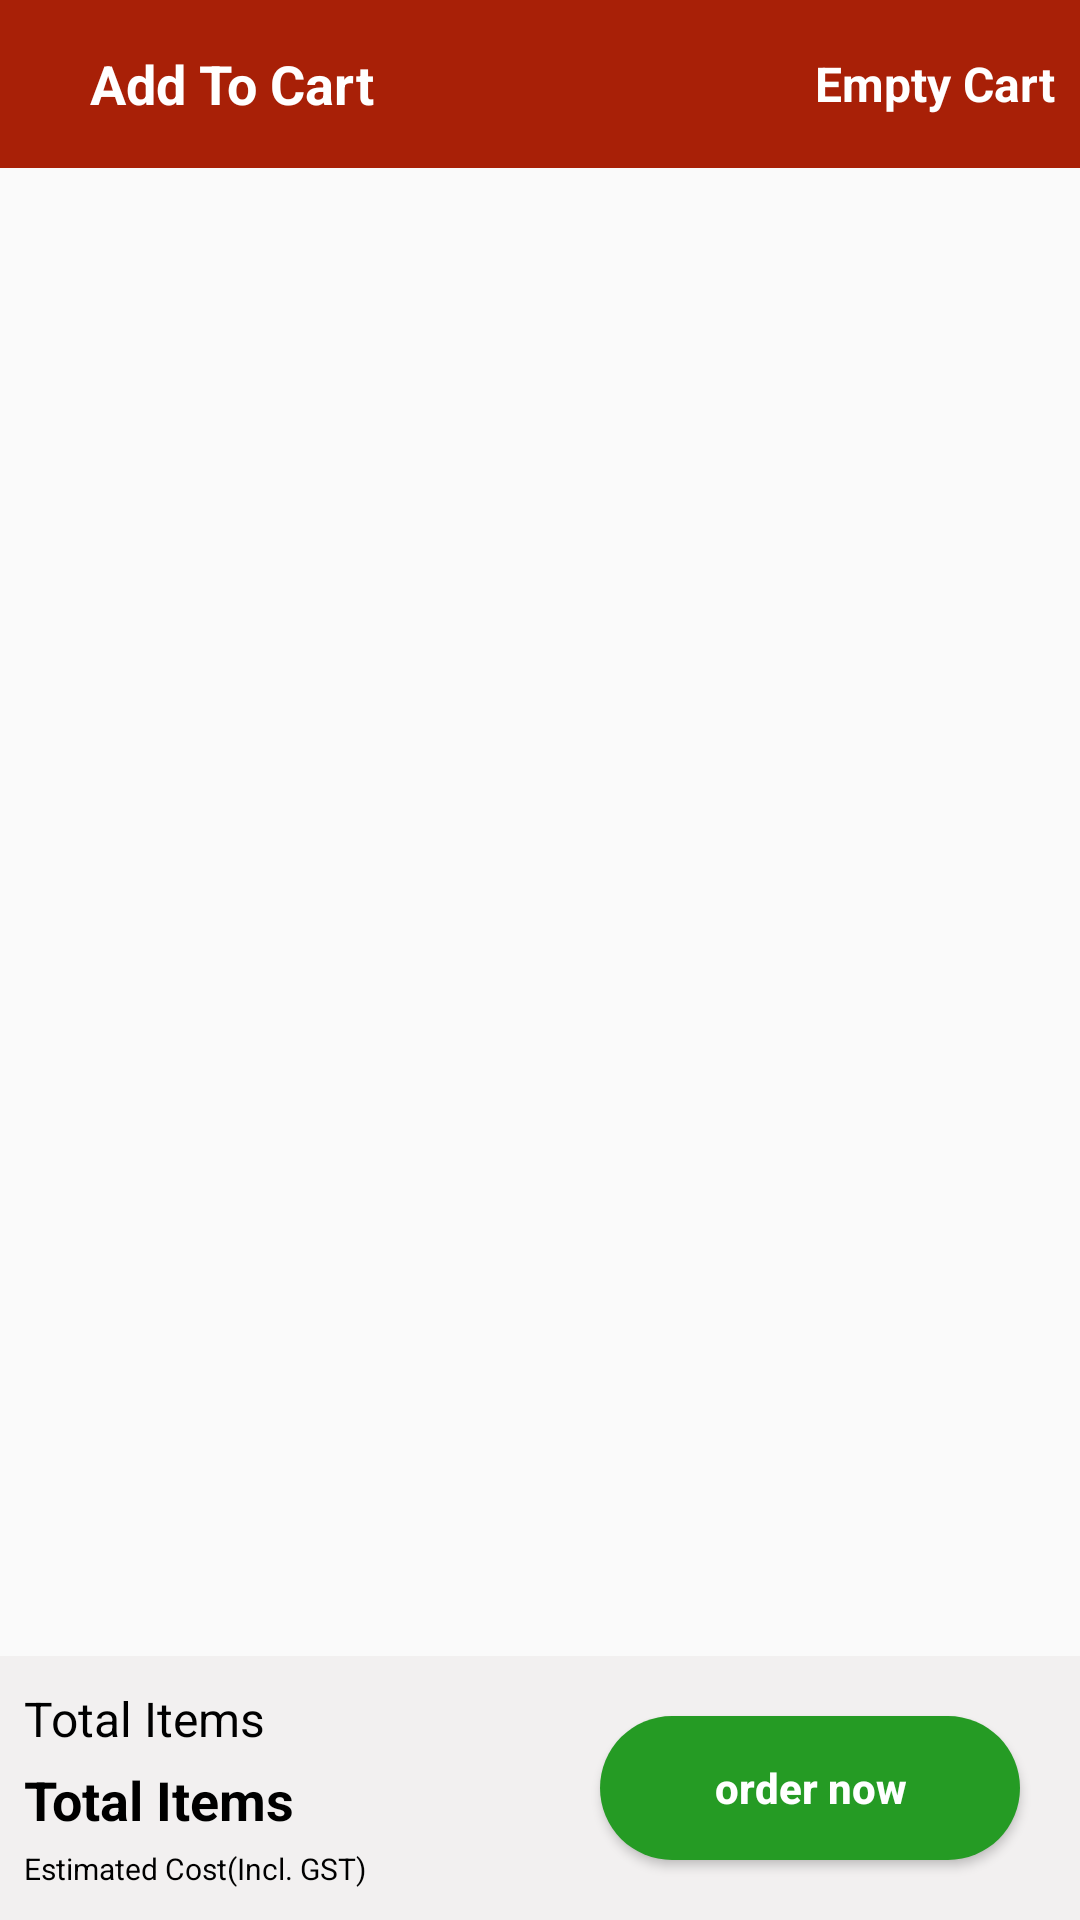

Write the Android layout XML for this screen, with the resource values it uses.
<!-- AndroidManifest.xml: activity theme Theme.AppCompat.Light.NoActionBar -->
<!-- res/layout/activity_addto_cart.xml -->
<?xml version="1.0" encoding="utf-8"?>
<RelativeLayout xmlns:android="http://schemas.android.com/apk/res/android"
    xmlns:app="http://schemas.android.com/apk/res-auto"
    xmlns:tools="http://schemas.android.com/tools"
    android:layout_width="match_parent"
    android:layout_height="match_parent"
    tools:context=".ui.activity.AddToCartActivity">

    <LinearLayout
        android:layout_width="match_parent"
        android:layout_height="match_parent"
        android:orientation="vertical">

        <RelativeLayout
            android:layout_width="match_parent"
            android:layout_height="?actionBarSize"
            android:background="@color/red_a"
            android:orientation="horizontal">

            <ImageView
                android:id="@+id/btnBack"
                android:layout_width="wrap_content"
                android:layout_height="wrap_content"
                android:layout_centerVertical="true"
                android:padding="7dp"
                android:background="?selectableItemBackgroundBorderless"
                android:layout_marginLeft="8dp"
                android:src="@drawable/ic_back" />

            <TextView
                android:layout_width="wrap_content"
                android:layout_height="wrap_content"
                android:layout_gravity="center"
                android:text="Add To Cart"
                android:layout_centerVertical="true"
                android:layout_toRightOf="@+id/btnBack"
                android:layout_marginLeft="8dp"
                android:textColor="@color/white"
                android:textSize="18sp"
                android:textStyle="bold" />

            <TextView
                android:id="@+id/tvClearCart"
                android:layout_width="wrap_content"
                android:layout_height="wrap_content"
                android:text="Empty Cart"
                android:textSize="16sp"
                android:textColor="@color/white"
                android:textStyle="bold"
                android:background="?selectableItemBackgroundBorderless"
                android:layout_alignParentRight="true"
                android:layout_centerVertical="true"
                android:layout_marginRight="8dp"
                android:drawableRight="@drawable/ic_delete_white"/>

           

        </RelativeLayout>

        <android.support.v7.widget.RecyclerView
            android:id="@+id/rv_wishlist_recyclerview"
            android:layout_width="match_parent"
            android:layout_height="0dp"
            android:layout_weight="1"
            android:layout_marginTop="6dp"/>

        <LinearLayout
            android:layout_width="match_parent"
            android:layout_height="wrap_content"
            android:background="@color/gray_i"
            android:orientation="horizontal">
            <LinearLayout
                android:layout_width="match_parent"
                android:layout_height="wrap_content"
                android:orientation="vertical"
                android:layout_weight="1"
                android:layout_gravity="center"
                android:layout_marginLeft="6sp">

                <TextView
                    android:layout_width="wrap_content"
                    android:layout_height="wrap_content"
                    android:text="Total Items "
                    android:textSize="16sp"
                    android:padding="2dp"
                    android:textColor="@color/black"
                    android:id="@+id/tvTotalItem"/>

                <TextView
                    android:layout_width="wrap_content"
                    android:layout_height="wrap_content"
                    android:text="Total Items "
                    android:textSize="18sp"
                    android:textColor="@color/black"
                    android:padding="2dp"
                    android:textStyle="bold"
                    android:id="@+id/tvTotalPrice"/>

                <TextView
                    android:layout_width="wrap_content"
                    android:layout_height="wrap_content"
                    android:text="Estimated Cost(Incl. GST) "
                    android:textSize="10sp"
                    android:textColor="@color/black"
                    android:padding="2dp"/>

            </LinearLayout>
            <Button
                android:textStyle="bold"
                android:id="@+id/bt_wishlist_placeorder"
                android:layout_width="match_parent"
                android:layout_height="wrap_content"
                android:layout_margin="20dp"
                android:background="@drawable/x_placeorder_botton"
                android:text="order now"
                android:textAllCaps="false"
                android:textColor="@color/white"
                android:layout_weight="1"/>
        </LinearLayout>

    </LinearLayout>
</RelativeLayout>
<!-- resources referenced by this layout -->
<resources>
  <color name="black">#000</color>
  <color name="gray_i">#f2f0f0</color>
  <color name="red_a">#A82007</color>
  <color name="white">#fff</color>
  <!-- drawable icf_clear_cart (drawable) -->
  <vector android:height="24dp" android:viewportHeight="370"
      android:viewportWidth="370" android:width="24dp" xmlns:android="http://schemas.android.com/apk/res/android">
      <path android:fillColor="#FFF" android:pathData="M366.85,71.245c-2.842,-3.661 -7.216,-5.802 -11.85,-5.802H97.836L87.698,37.929c-2.173,-5.896 -7.791,-9.813 -14.075,-9.813H15c-8.284,0 -15,6.716 -15,15c0,8.284 6.716,15 15,15h48.165l85.384,231.704c2.173,5.897 7.791,9.814 14.075,9.814h147.823c8.284,0 15,-6.716 15,-15c0,-8.284 -6.716,-15 -15,-15H173.082l-13.572,-36.829h160.319c6.852,0 12.832,-4.642 14.531,-11.279L369.531,84.16C370.681,79.671 369.69,74.902 366.85,71.242zM257.856,162.727c5.858,5.858 5.858,15.355 0,21.213c-2.929,2.929 -6.768,4.393 -10.606,4.393s-7.678,-1.464 -10.606,-4.393L223,170.296l-13.644,13.644c-2.929,2.929 -6.768,4.393 -10.606,4.393s-7.678,-1.464 -10.606,-4.393c-5.858,-5.858 -5.858,-15.355 0,-21.213l13.643,-13.644l-13.643,-13.643c-5.858,-5.858 -5.858,-15.355 0,-21.213c5.857,-5.858 15.355,-5.858 21.213,0L223,127.87l13.644,-13.644c5.857,-5.858 15.355,-5.858 21.213,0c5.858,5.858 5.858,15.355 0,21.213l-13.644,13.643L257.856,162.727z"/>
      <path android:fillColor="#FFF" android:pathData="M181.482,303.196c-10.687,0 -19.347,8.658 -19.347,19.344c0,10.686 8.66,19.344 19.347,19.344c10.686,0 19.347,-8.659 19.347,-19.344C200.829,311.854 192.169,303.196 181.482,303.196z"/>
      <path android:fillColor="#FFF" android:pathData="M282.311,303.196c-10.686,0 -19.347,8.658 -19.347,19.344c0,10.686 8.66,19.344 19.347,19.344s19.342,-8.659 19.342,-19.344C301.653,311.854 292.998,303.196 282.311,303.196z"/>
  </vector>
  <!-- drawable x_placeorder_botton (drawable) -->
  <?xml version="1.0" encoding="utf-8"?>
  <shape xmlns:android="http://schemas.android.com/apk/res/android">
  
      <corners android:radius="25dp"/>
      <solid android:color="@color/green_dark"/>
  </shape>
  <color name="green_dark">#259b24</color>
</resources>
